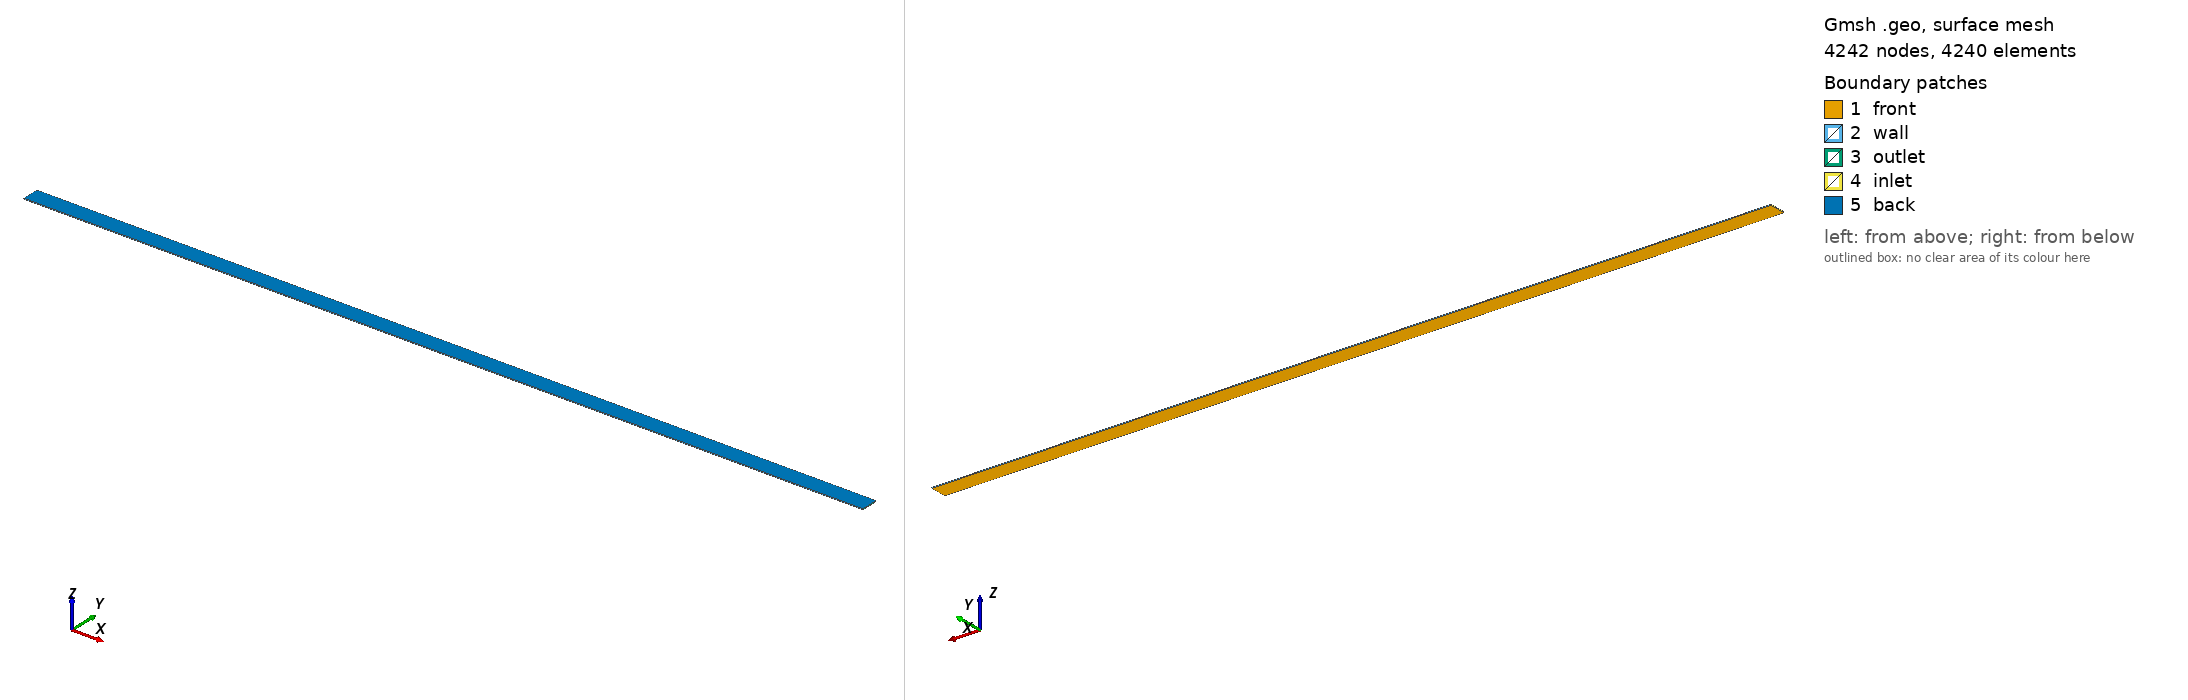

Gmsh geometry script, surface-meshed: 4242 nodes, 4240 surface elements. Boundary patches (legend numbers): 1 front, 2 wall, 3 outlet, 4 inlet, 5 back. Left view from above one corner, right view from below the opposite corner. Legend entries are the model's physical surfaces. The drawing asked Gmsh for element sizes between 1% and 20% of the model's largest extent; the script's own settings can give other sizes.

=== plane_channel.geo (drawn) ===
// Thin 3D extrusion for a FerrumCFD 2D plane-channel case.
// All dimensions are SI metres. front/back become empty patches after import.
L = 1.0;
H = 0.02;
W = 0.001;
Nx = 100;
Ny = 20;

Point(1) = {0, -H/2, -W/2};
Point(2) = {L, -H/2, -W/2};
Point(3) = {L,  H/2, -W/2};
Point(4) = {0,  H/2, -W/2};
Point(5) = {0, -H/2,  W/2};
Point(6) = {L, -H/2,  W/2};
Point(7) = {L,  H/2,  W/2};
Point(8) = {0,  H/2,  W/2};

Line(1) = {1, 2};
Line(2) = {2, 3};
Line(3) = {3, 4};
Line(4) = {4, 1};
Line(5) = {5, 6};
Line(6) = {6, 7};
Line(7) = {7, 8};
Line(8) = {8, 5};
Line(9) = {1, 5};
Line(10) = {2, 6};
Line(11) = {3, 7};
Line(12) = {4, 8};

Curve Loop(1) = {1, 2, 3, 4};
Plane Surface(1) = {1};
Curve Loop(2) = {1, 10, -5, -9};
Plane Surface(2) = {2};
Curve Loop(3) = {2, 11, -6, -10};
Plane Surface(3) = {3};
Curve Loop(4) = {3, 12, -7, -11};
Plane Surface(4) = {4};
Curve Loop(5) = {4, 9, -8, -12};
Plane Surface(5) = {5};
Curve Loop(6) = {5, 6, 7, 8};
Plane Surface(6) = {6};

Surface Loop(1) = {1, 2, 3, 4, 5, 6};
Volume(1) = {1};

Transfinite Curve {1, 3, 5, 7} = Nx + 1;
Transfinite Curve {2, 4, 6, 8} = Ny + 1;
Transfinite Curve {9, 10, 11, 12} = 2;
Transfinite Surface {1, 2, 3, 4, 5, 6};
Recombine Surface {1, 2, 3, 4, 5, 6};
Transfinite Volume {1};

Physical Surface("front") = {1};
Physical Surface("wall") = {2, 4};
Physical Surface("outlet") = {3};
Physical Surface("inlet") = {5};
Physical Surface("back") = {6};
Physical Volume("fluid") = {1};

Mesh.MshFileVersion = 2.2;
Mesh.Binary = 0;
Mesh.ElementOrder = 1;
